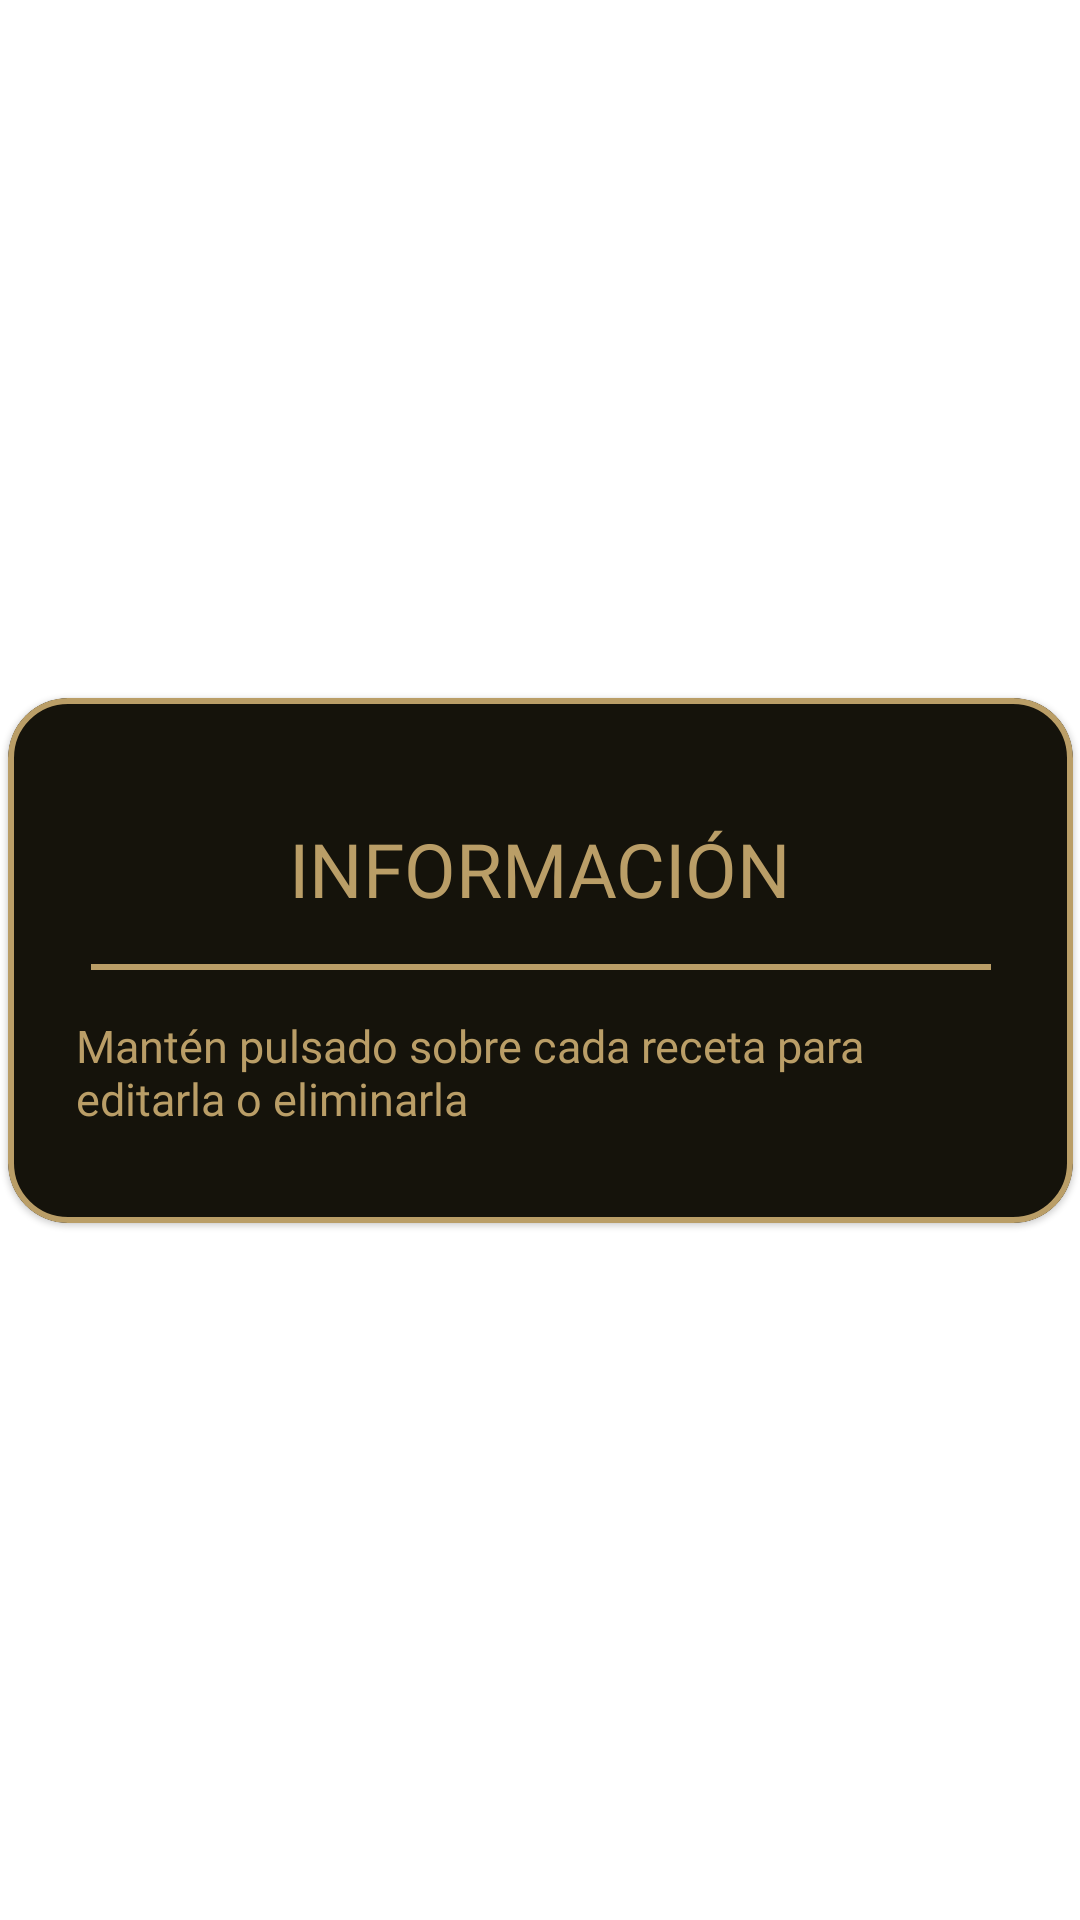

Produce the Android XML layout that renders to this screen, including the resource entries it uses.
<!-- AndroidManifest.xml: application theme Theme.EatIt -->
<!-- res/layout/card_info_receta.xml -->
<?xml version="1.0" encoding="utf-8"?>
<androidx.constraintlayout.widget.ConstraintLayout xmlns:android="http://schemas.android.com/apk/res/android"
    android:layout_width="match_parent"
    android:layout_height="match_parent"
    xmlns:app="http://schemas.android.com/apk/res-auto"
    android:id="@+id/layout_card_ver_ingredientes">

    
    <com.google.android.material.card.MaterialCardView
        android:id="@+id/cradView_info"
        android:layout_width="355dp"
        android:layout_height="175dp"
        app:cardCornerRadius="20dp"
        android:foreground="@color/negroClaro"
        app:layout_constraintBottom_toBottomOf="parent"
        app:layout_constraintEnd_toEndOf="parent"
        app:layout_constraintStart_toStartOf="parent"
        app:layout_constraintTop_toTopOf="parent"
        android:backgroundTint="@color/negroClaro"
        app:cardBackgroundColor="@color/negroClaro"
        app:strokeWidth="2dp"
        app:strokeColor="@color/doradoClaro">

        
        <androidx.constraintlayout.widget.ConstraintLayout
            android:layout_width="match_parent"
            android:layout_height="match_parent"
            android:id="@+id/cardInfo">

            
            <ImageView
                android:id="@+id/cerrar_info_receta"
                android:layout_width="30dp"
                android:layout_height="30dp"
                android:layout_marginTop="10dp"
                android:layout_marginEnd="10dp"
                android:src="@drawable/ic_close"
                android:contentDescription="@string/description_cerrar"
                app:layout_constraintEnd_toEndOf="parent"
                app:layout_constraintTop_toTopOf="parent" />

            
            <TextView
                android:id="@+id/text_info"
                android:layout_width="wrap_content"
                android:layout_height="wrap_content"
                android:layout_marginTop="40dp"
                android:fontFamily="@font/montserrat_medio"
                android:text="@string/info_ings"
                android:textColor="@color/doradoClaro"
                android:textSize="25sp"
                app:layout_constraintEnd_toEndOf="parent"
                app:layout_constraintStart_toStartOf="parent"
                app:layout_constraintTop_toTopOf="parent" />

            <LinearLayout
                android:id="@+id/linearLayout"
                android:layout_width="300dp"
                android:layout_height="2dp"
                android:layout_marginTop="15dp"
                android:background="@color/doradoClaro"
                android:orientation="horizontal"
                app:layout_constraintEnd_toEndOf="parent"
                app:layout_constraintStart_toStartOf="parent"
                app:layout_constraintTop_toBottomOf="@+id/text_info" />

            <TextView
                android:id="@+id/info_1"
                android:layout_width="310dp"
                android:layout_height="wrap_content"
                android:layout_marginTop="15dp"
                android:fontFamily="@font/montserrat_medio"
                android:text="@string/info_receta"
                android:textColor="@color/doradoClaro"
                android:textSize="15sp"
                app:layout_constraintEnd_toEndOf="parent"
                app:layout_constraintStart_toStartOf="parent"
                app:layout_constraintTop_toBottomOf="@+id/linearLayout" />

        </androidx.constraintlayout.widget.ConstraintLayout>
    </com.google.android.material.card.MaterialCardView>
</androidx.constraintlayout.widget.ConstraintLayout>
<!-- resources referenced by this layout -->
<resources>
  <color name="doradoClaro">#ba9e67</color>
  <color name="negroClaro">#15130b</color>
  <string name="description_cerrar">Botón de cerrar</string>
  <string name="info_ings">INFORMACIÓN</string>
  <string name="info_receta">Mantén pulsado sobre cada receta para editarla o eliminarla</string>
  <style name="Theme.EatIt" parent="Theme.MaterialComponents.DayNight.DarkActionBar">
          
          <item name="colorPrimary">@color/doradoClaro</item>
          <item name="colorPrimaryVariant">@color/doradoClaro</item>
          <item name="colorOnPrimary">@color/doradoClaro</item>
          
          <item name="colorSecondary">@color/doradoClaro</item>
          <item name="colorSecondaryVariant">@color/doradoClaro2</item>
          <item name="colorOnSecondary">@color/doradoClaro</item>
          
          <item name="android:statusBarColor">?attr/colorPrimaryVariant</item>
          
          <item name="windowActionBar">false</item>
          <item name="windowNoTitle">true</item>
      </style>
  <color name="doradoClaro2">#aa905e</color>
</resources>
